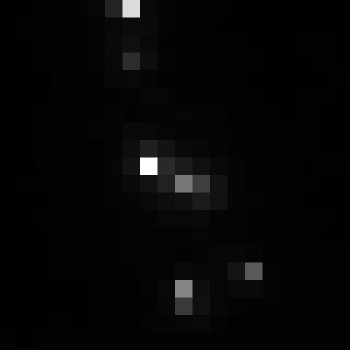

Data behind this chart, as committed beside it:
, xmin, ymin, lat, lon, area, perimeter, max_nanowatts, min_nanowatts, moonlight_illumination, clear_sky_confidence, mean_nanowatts
0, 341, 2687, -1.049, -1.049, 1.0, 0.0, 46.59, 0.3411, 11.81, 0.0, 2.248
